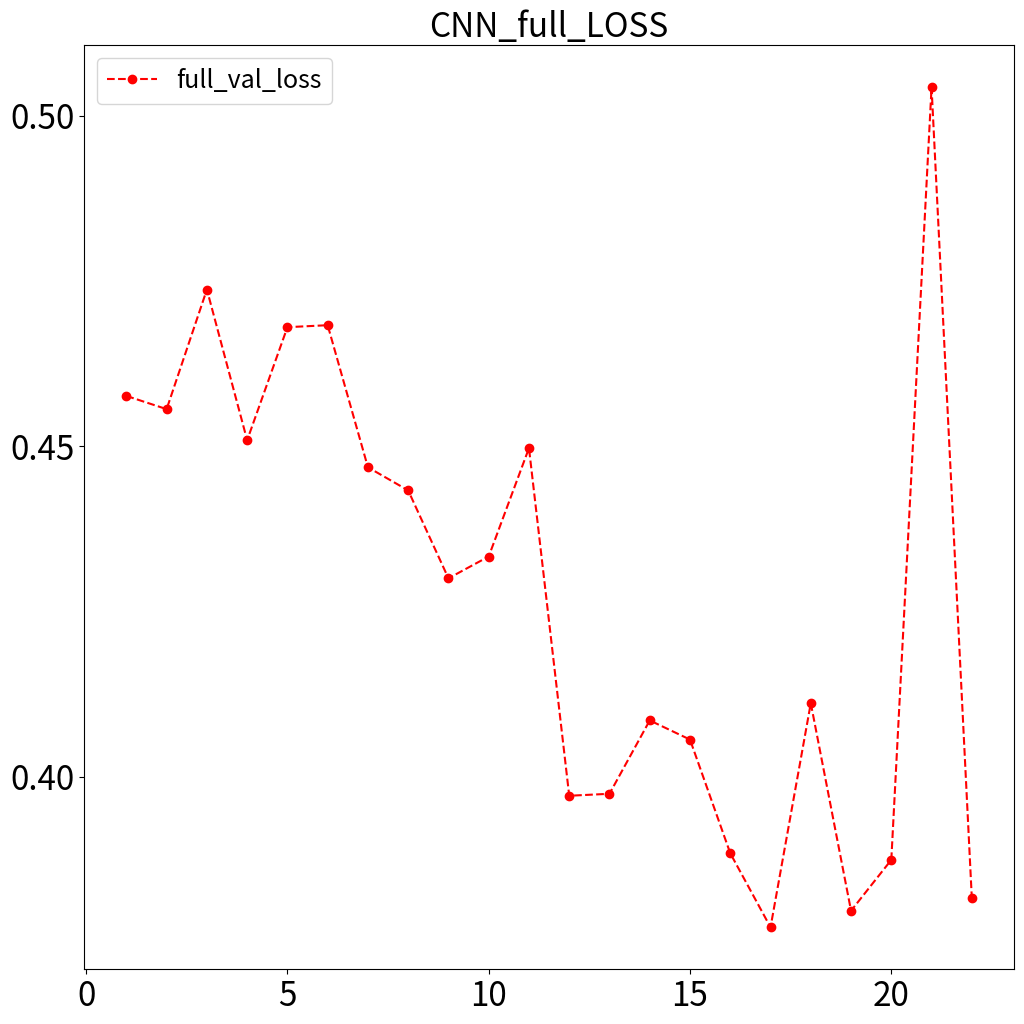

Here is the Python script that generated this plot:
# from matplotlib import pyplot as plt
# hd_x = [i for i in range(1, 7)]
# hd_y = 

# # cnn_full_body_epoch_loss

full_epoch_loss_list =[
"Epoch 1/50"
,"24/24 - 2s - loss: 0.4799 - accuracy: 0.3827 - val_loss: 0.4576 - val_accuracy: 0.4528"
,"Epoch 2/50"
,"24/24 - 2s - loss: 0.4814 - accuracy: 0.3975 - val_loss: 0.4556 - val_accuracy: 0.4151"
,"Epoch 3/50"
,"24/24 - 2s - loss: 0.4792 - accuracy: 0.4017 - val_loss: 0.4737 - val_accuracy: 0.3774"
,"Epoch 4/50"
,"24/24 - 2s - loss: 0.4757 - accuracy: 0.3953 - val_loss: 0.4509 - val_accuracy: 0.4151"
,"Epoch 5/50"
,"24/24 - 2s - loss: 0.4761 - accuracy: 0.3763 - val_loss: 0.4680 - val_accuracy: 0.4906"
,"Epoch 6/50"
,"24/24 - 2s - loss: 0.4801 - accuracy: 0.4186 - val_loss: 0.4683 - val_accuracy: 0.3962"
,"Epoch 7/50"
,"24/24 - 2s - loss: 0.4851 - accuracy: 0.4165 - val_loss: 0.4468 - val_accuracy: 0.4717"
,"Epoch 8/50"
,"24/24 - 2s - loss: 0.4704 - accuracy: 0.4059 - val_loss: 0.4433 - val_accuracy: 0.4151"
,"Epoch 9/50"
,"24/24 - 2s - loss: 0.4613 - accuracy: 0.4313 - val_loss: 0.4300 - val_accuracy: 0.4906"
,"Epoch 10/50"
,"24/24 - 2s - loss: 0.4574 - accuracy: 0.4397 - val_loss: 0.4333 - val_accuracy: 0.4906"
,"Epoch 11/50"
,"24/24 - 2s - loss: 0.4491 - accuracy: 0.4778 - val_loss: 0.4497 - val_accuracy: 0.3962"
,"Epoch 12/50"
,"24/24 - 2s - loss: 0.4373 - accuracy: 0.4884 - val_loss: 0.3971 - val_accuracy: 0.4906"
,"Epoch 13/50"
,"24/24 - 2s - loss: 0.4231 - accuracy: 0.5053 - val_loss: 0.3974 - val_accuracy: 0.4906"
,"Epoch 14/50"
,"24/24 - 2s - loss: 0.4079 - accuracy: 0.5497 - val_loss: 0.4085 - val_accuracy: 0.5094"
,"Epoch 15/50"
,"24/24 - 2s - loss: 0.3987 - accuracy: 0.5518 - val_loss: 0.4056 - val_accuracy: 0.6792"
,"Epoch 16/50"
,"24/24 - 2s - loss: 0.4054 - accuracy: 0.5518 - val_loss: 0.3884 - val_accuracy: 0.4717"
,"Epoch 17/50"
,"24/24 - 2s - loss: 0.3872 - accuracy: 0.6195 - val_loss: 0.3772 - val_accuracy: 0.6038"
,"Epoch 18/50"
,"24/24 - 2s - loss: 0.3682 - accuracy: 0.6068 - val_loss: 0.4111 - val_accuracy: 0.6415"
,"Epoch 19/50"
,"24/24 - 2s - loss: 0.3740 - accuracy: 0.6512 - val_loss: 0.3797 - val_accuracy: 0.6038"
,"Epoch 20/50"
,"24/24 - 2s - loss: 0.3468 - accuracy: 0.6364 - val_loss: 0.3874 - val_accuracy: 0.6038"
,"Epoch 21/50"
,"24/24 - 2s - loss: 0.3408 - accuracy: 0.6406 - val_loss: 0.5043 - val_accuracy: 0.6604"
,"Epoch 22/50"
,"24/24 - 2s - loss: 0.3987 - accuracy: 0.6216 - val_loss: 0.3816 - val_accuracy: 0.5660"
]

# create_cnn_loss_list
import pandas as pd
full_loss_dic = {"val_loss":[l for l in [loss.split("-")[4].split(":")[1][1:] for i, loss in enumerate(full_epoch_loss_list) if i % 2]]}
full_loss_df = pd.DataFrame(full_loss_dic)
full_loss_df
# sho_loss_dic["val_loss"]

from matplotlib import pyplot as plt
from matplotlib.ticker import MultipleLocator, FormatStrFormatter

# x軸:Loss, y軸:Epoch
plt.figure(figsize=(12, 12))

#create head,x,y 
full_x = [i for i in range(1, len(full_loss_dic["val_loss"])+ 1)]
# 取出hd_y每個str(value)to float(value)
full_y = [float(f) for f in full_loss_dic["val_loss"]]


# fix figure
# 在plot的參數需額外設置label，另外在這行Data_1, = …，注意變數名稱後面要多一個逗號ex. Line_1,
Line_1, = plt.plot(full_x, full_y, "r--o", label = "full_val_loss")

# 加入刻度方式：
ax = plt.subplot(111) 
ymajorLocator = MultipleLocator(0.05)
ax.yaxis.set_major_locator(ymajorLocator)

#　標題、內容物legend、刻度大小
plt.tick_params(axis='both', labelsize=24) #
plt.legend(handles=[Line_1], fontsize=18)
plt.title("CNN_full_LOSS", fontsize=24) #圖表標題

# import numpy as np
# import matplotlib.pyplot as plt
# from matplotlib.ticker import MultipleLocator, FormatStrFormatter

# #修改主刻度
# xmajorLocator = MultipleLocator(20) #将x主刻度标签设置为20的倍数
# xmajorFormatter = FormatStrFormatter('%5.1f') #设置x轴标签文本的格式
# ymajorLocator = MultipleLocator(0.5) #将y轴主刻度标签设置为0.5的倍数
# ymajorFormatter = FormatStrFormatter('%1.1f') #设置y轴标签文本的格式
# #设置主刻度标签的位置,标签文本的格式
# ax.xaxis.set_major_locator(xmajorLocator)
# ax.xaxis.set_major_formatter(xmajorFormatter)
# ax.yaxis.set_major_locator(ymajorLocator)
# ax.yaxis.set_major_formatter(ymajorFormatter)
# ————————————————
# [redacted]
# [redacted]

